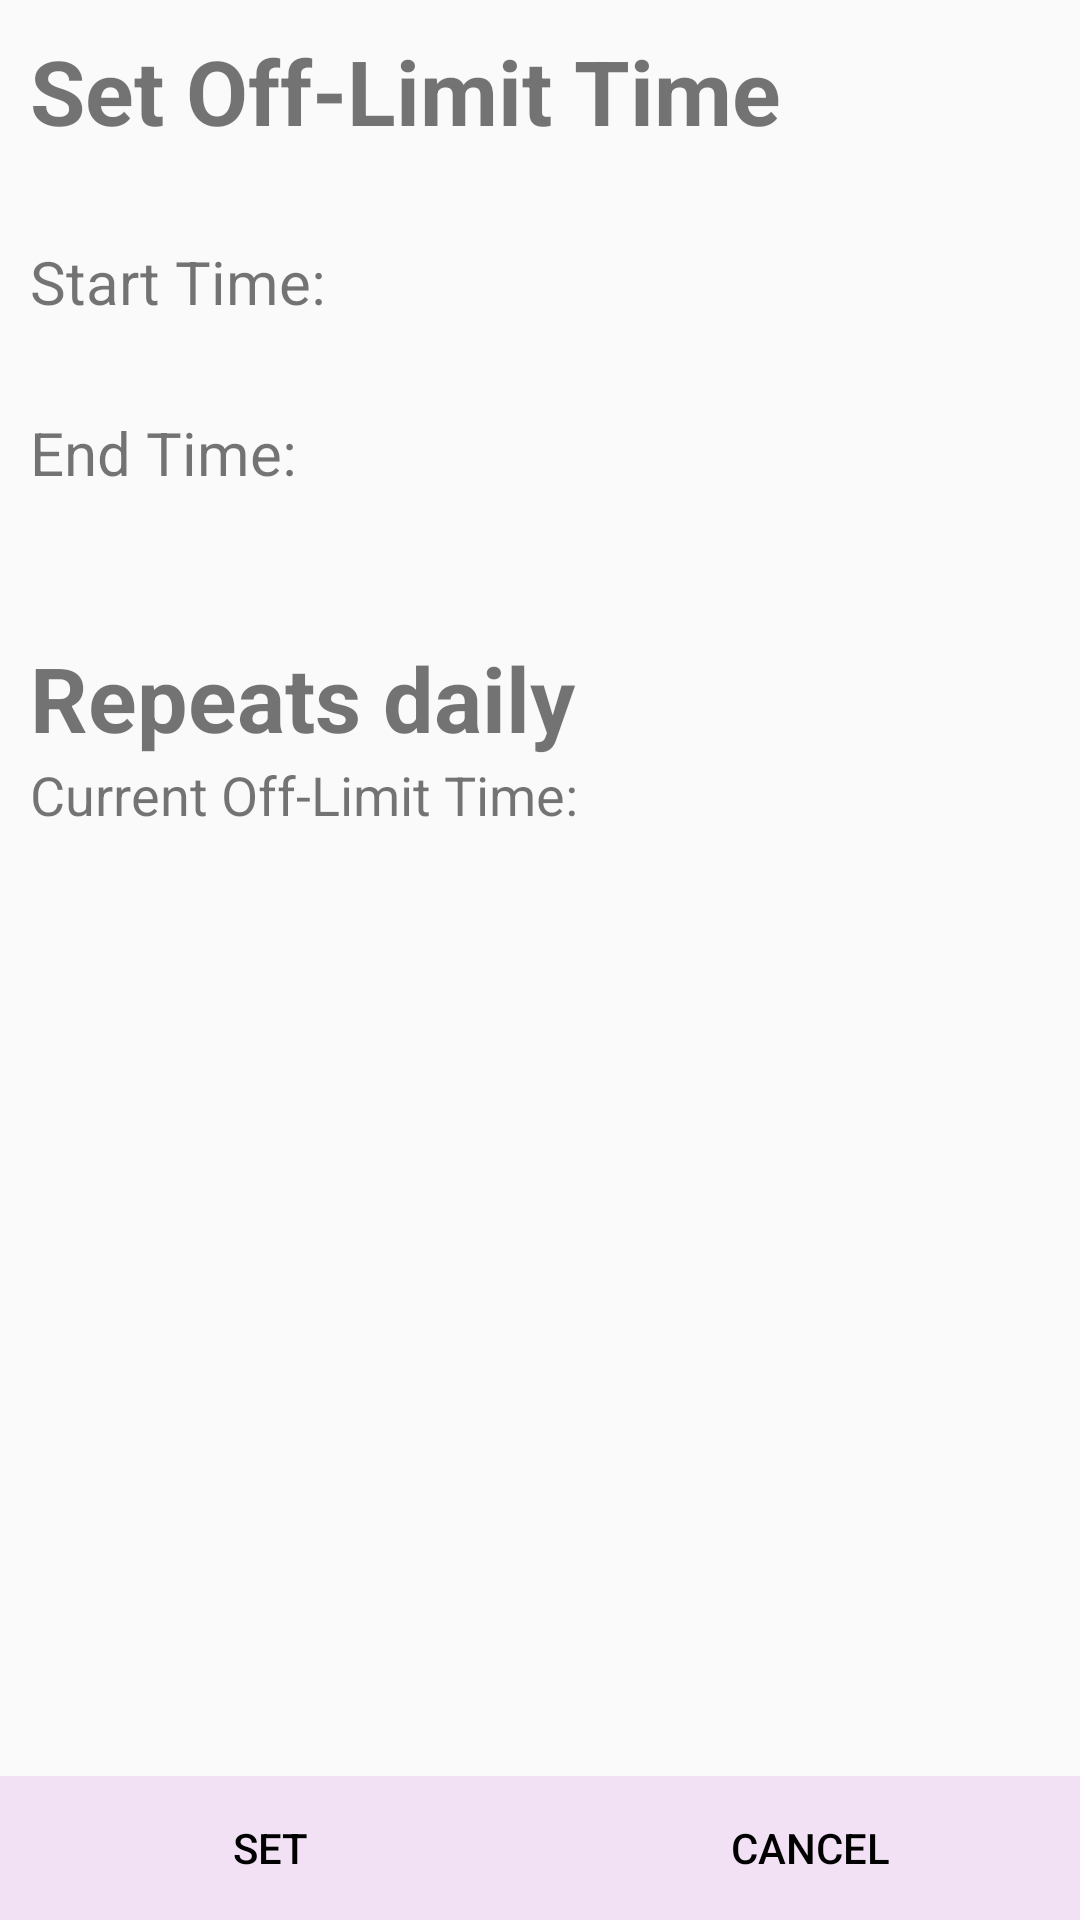

Layout XML and referenced resources for this Android screen:
<!-- AndroidManifest.xml: application theme AppTheme -->
<!-- res/layout/settings_screen.xml -->
<?xml version="1.0" encoding="utf-8"?>
<RelativeLayout xmlns:android="http://schemas.android.com/apk/res/android"
    android:layout_width="match_parent" android:layout_height="match_parent">

    <TextView
        android:layout_width="wrap_content"
        android:layout_height="wrap_content"
        android:text="Set Off-Limit Time"
        android:id="@+id/off_limit_time_text"
        android:textSize="30dp"
        android:layout_alignParentTop="true"
        android:layout_alignParentLeft="true"
        android:layout_alignParentStart="true"
        android:textStyle="bold"
        android:layout_marginTop="10dp"
        android:layout_marginLeft="10dp"/>

    <TextView
        android:layout_width="wrap_content"
        android:layout_height="wrap_content"
        android:text="Start Time: "
        android:id="@+id/start_time_text"
        android:layout_marginTop="30dp"
        android:layout_marginLeft="10dp"
        android:layout_below="@+id/off_limit_time_text"
        android:layout_alignParentLeft="true"
        android:layout_alignParentStart="true"
        android:textSize="20dp" />

    <TextView
        android:layout_width="wrap_content"
        android:layout_height="wrap_content"
        android:text="End Time: "
        android:id="@+id/end_time_text"
        android:layout_marginTop="30dp"
        android:layout_marginLeft="10dp"
        android:layout_below="@+id/start_time_text"
        android:layout_alignParentLeft="true"
        android:layout_alignParentStart="true"
        android:textSize="20dp" />

    <TextView
        android:layout_width="wrap_content"
        android:layout_height="wrap_content"
        android:text="Repeats daily"
        android:id="@+id/repeat_text"
        android:layout_below="@+id/end_time_text"
        android:layout_alignParentLeft="true"
        android:layout_alignParentStart="true"
        android:layout_marginTop="48dp"
        android:layout_marginLeft="10dp"
        android:textSize="30dp"
        android:textStyle="bold"/>

    <EditText
        android:layout_width="70dp"
        android:layout_height="wrap_content"
        android:id="@+id/starttime"
        android:layout_alignBottom="@+id/start_time_text"
        android:onClick="showTimePicker1"
        android:focusable="false"
        android:background="@color/pink1"
        android:layout_toRightOf="@+id/start_time_text"
        android:layout_toEndOf="@+id/start_time_text" />

    <EditText
        android:layout_width="70dp"
        android:layout_height="wrap_content"
        android:id="@+id/endtime"
        android:layout_above="@+id/repeat_text"
        android:layout_alignLeft="@+id/starttime"
        android:layout_alignStart="@+id/starttime"
        android:layout_alignRight="@+id/starttime"
        android:layout_alignEnd="@+id/starttime"
        android:background="@color/pink1"
        android:onClick="showTimePicker2"
        android:focusable="false" />

    <LinearLayout
        xmlns:android="http://schemas.android.com/apk/res/android"
        android:layout_width="fill_parent"
        android:layout_height="wrap_content"
        android:orientation="horizontal"
        android:layout_alignParentBottom="true">

    <Button
        android:layout_width="fill_parent"
        android:layout_height="wrap_content"
        android:text="Set"
        android:id="@+id/set_button"
        android:textColor="@color/black"
        android:background="#f2e1f4"
        android:clickable="true"
        android:onClick="setOffLimit"
        android:layout_weight="1"/>

    <Button
        android:layout_width="fill_parent"
        android:layout_height="wrap_content"
        android:text="Cancel"
        android:id="@+id/cancel_button"
        android:textColor="@color/black"
        android:background="#f2e1f4"
        android:clickable="true"
        android:onClick="closePopUp"
        android:layout_alignTop="@+id/set_button"
        android:layout_toRightOf="@+id/set_button"
        android:layout_weight="1"/>

    </LinearLayout>

    <TextView
        android:layout_width="wrap_content"
        android:layout_height="wrap_content"
        android:id="@+id/current_offlimit_text"
        android:text="Current Off-Limit Time:"
        android:layout_below="@+id/repeat_text"
        android:layout_marginLeft="10dp"
        android:layout_alignParentLeft="true"
        android:layout_alignParentStart="true"
        android:textSize="18dp"/>

    <EditText
        android:layout_width="wrap_content"
        android:layout_height="wrap_content"
        android:id="@+id/current_offlimit_time"
        android:background="#00000000"
        android:layout_toRightOf="@+id/current_offlimit_text"
        android:layout_below="@+id/repeat_text"
        android:editable="false"
        android:focusable="false" />


</RelativeLayout>
<!-- resources referenced by this layout -->
<resources>
  <style name="AppTheme" parent="android:Theme.Material.Light" />
  <!-- not gathered from this repository: default colours our renderer supplied (Android Studio template values) -->
  <color name="black">#FF000000</color>
</resources>
